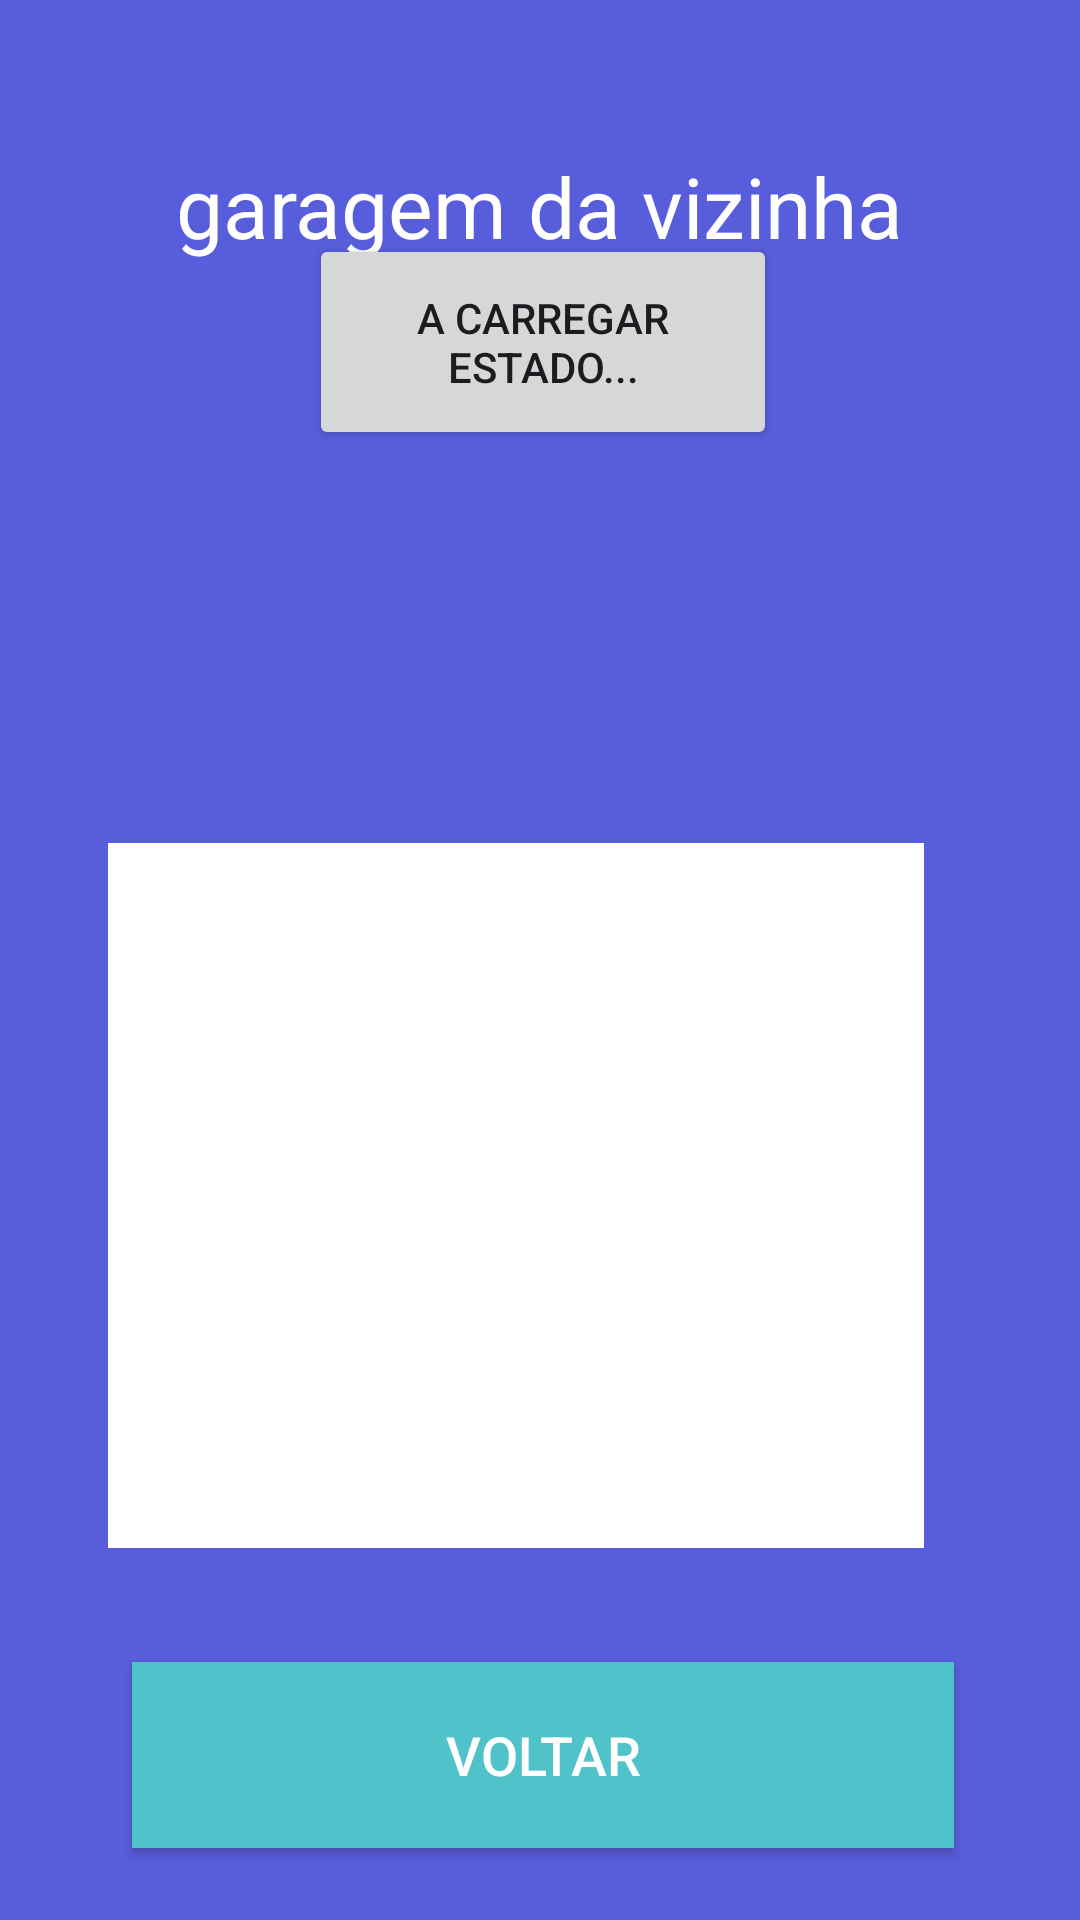

Write the Android layout XML for this screen, with the resource values it uses.
<!-- AndroidManifest.xml: application theme Theme.BopotaV1 -->
<!-- res/layout/activity_garagem_detail.xml -->
<?xml version="1.0" encoding="utf-8"?>
<RelativeLayout xmlns:android="http://schemas.android.com/apk/res/android"
    android:layout_width="match_parent"
    android:layout_height="match_parent"
    android:background="#585ddb">

    

    <RelativeLayout
        android:id="@+id/listContainer"
        android:layout_width="331dp"
        android:layout_height="251dp"
        android:layout_above="@+id/buttonBack"
        android:layout_alignParentStart="true"
        android:layout_alignParentEnd="true"
        android:layout_marginStart="28dp"
        android:layout_marginEnd="52dp"
        android:layout_marginBottom="14dp">

        <ListView
            android:id="@+id/listView"
            android:layout_width="wrap_content"
            android:layout_height="match_parent"
            android:layout_centerVertical="true"
            android:layout_marginStart="8dp"
            android:layout_marginTop="8dp"
            android:layout_marginBottom="8dp"
            android:background="#ffffff"
            android:divider="#B6B6B6"
            android:dividerHeight="1dp" />
    </RelativeLayout>

    <TextView
        android:id="@+id/textViewGateName"
        android:layout_width="wrap_content"
        android:layout_height="wrap_content"
        android:layout_alignParentTop="true"
        android:layout_centerHorizontal="true"
        android:layout_marginTop="50dp"
        android:text="garagem da vizinha"
        android:textColor="#ffffff"
        android:textSize="28sp" />

    

    <TextView
        android:id="@+id/textViewGateName2"
        android:layout_width="wrap_content"
        android:layout_height="wrap_content"
        android:layout_above="@+id/listContainer"
        android:layout_alignParentStart="true"
        android:layout_alignParentTop="true"
        android:layout_alignParentEnd="true"
        android:layout_marginStart="24dp"
        android:layout_marginTop="333dp"
        android:layout_marginEnd="133dp"
        android:layout_marginBottom="4dp"
        android:text="Ultimos Acessos:"
        android:textColor="#ffffff"
        android:textSize="20sp" />

    <LinearLayout
        android:layout_width="wrap_content"
        android:layout_height="wrap_content"
        android:orientation="horizontal"
        android:layout_below="@id/textViewGateName"
        android:layout_centerHorizontal="true"
        android:layout_marginTop="16dp"/>

    

    
    <Button
        android:id="@+id/buttonBack"
        android:layout_width="325dp"
        android:layout_height="62dp"
        android:layout_alignParentStart="true"
        android:layout_alignParentEnd="true"
        android:layout_alignParentBottom="true"
        android:layout_marginStart="44dp"
        android:layout_marginTop="16dp"
        android:layout_marginEnd="42dp"
        android:layout_marginBottom="24dp"
        android:background="#50c2c9"
        android:text="Voltar"
        android:textColor="#ffffff"
        android:textSize="18sp" />

    <Button
        android:id="@+id/buttonOpenClose"
        android:layout_width="207dp"
        android:layout_height="72dp"
        android:layout_above="@id/listContainer"
        android:layout_alignParentStart="true"
        android:layout_alignParentEnd="true"
        android:layout_marginStart="103dp"
        android:layout_marginEnd="101dp"
        android:layout_marginBottom="123dp"
        android:text="A carregar estado..." />

</RelativeLayout>
<!-- resources referenced by this layout -->
<resources>
  <style name="Theme.BopotaV1" parent="Base.Theme.BopotaV1" />
  <style name="Base.Theme.BopotaV1" parent="Theme.Material3.DayNight.NoActionBar">
          
          
      </style>
</resources>
